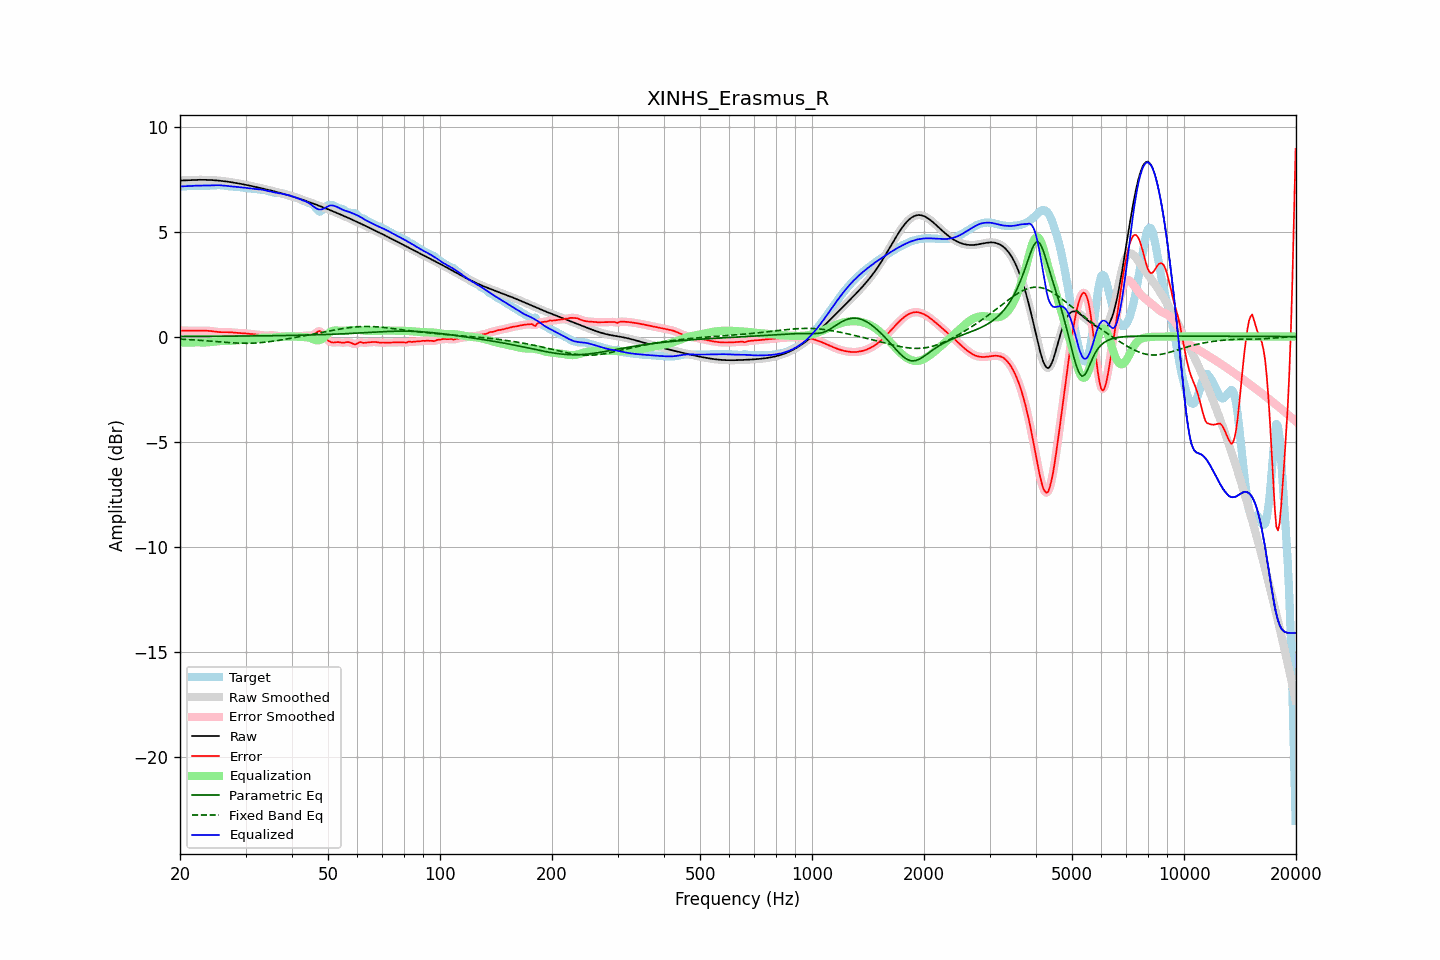

Values plotted in this chart, from the file beside it:
frequency, raw, error, smoothed, error_smoothed, equalization, parametric_eq, fixed_band_eq, equalized_raw, equalized_smoothed, target
20.00, 7.43, 0.28, 7.43, 0.28, -0.28, 0.01, -0.12, 7.15, 7.15, 7.15
20.20, 7.43, 0.28, 7.43, 0.28, -0.28, 0.01, -0.12, 7.15, 7.15, 7.15
20.40, 7.44, 0.28, 7.44, 0.28, -0.28, 0.01, -0.13, 7.15, 7.15, 7.15
20.61, 7.44, 0.28, 7.44, 0.28, -0.28, 0.01, -0.13, 7.16, 7.16, 7.15
20.81, 7.44, 0.28, 7.44, 0.28, -0.28, 0.01, -0.14, 7.16, 7.16, 7.16
21.02, 7.45, 0.28, 7.45, 0.28, -0.28, 0.01, -0.14, 7.17, 7.17, 7.16
21.23, 7.45, 0.28, 7.45, 0.28, -0.28, 0.01, -0.15, 7.17, 7.17, 7.17
21.44, 7.45, 0.28, 7.45, 0.28, -0.28, 0.01, -0.15, 7.18, 7.18, 7.18
21.66, 7.46, 0.28, 7.46, 0.28, -0.28, 0.01, -0.16, 7.18, 7.18, 7.18
21.87, 7.46, 0.27, 7.46, 0.27, -0.28, 0.01, -0.16, 7.18, 7.18, 7.18
22.09, 7.46, 0.28, 7.46, 0.28, -0.28, 0.01, -0.17, 7.18, 7.18, 7.19
22.31, 7.46, 0.28, 7.46, 0.28, -0.28, 0.01, -0.17, 7.19, 7.19, 7.19
22.54, 7.46, 0.28, 7.46, 0.28, -0.28, 0.01, -0.18, 7.19, 7.19, 7.19
22.76, 7.46, 0.28, 7.46, 0.28, -0.28, 0.01, -0.18, 7.18, 7.18, 7.18
22.99, 7.46, 0.28, 7.46, 0.28, -0.28, 0.01, -0.19, 7.18, 7.18, 7.18
23.22, 7.46, 0.28, 7.46, 0.28, -0.28, 0.01, -0.19, 7.18, 7.18, 7.18
23.45, 7.46, 0.28, 7.46, 0.28, -0.28, 0.01, -0.20, 7.18, 7.18, 7.18
23.69, 7.46, 0.28, 7.46, 0.28, -0.27, 0.02, -0.21, 7.19, 7.19, 7.18
23.92, 7.46, 0.27, 7.46, 0.27, -0.27, 0.02, -0.21, 7.19, 7.19, 7.19
24.16, 7.45, 0.26, 7.45, 0.26, -0.26, 0.02, -0.22, 7.19, 7.19, 7.19
24.40, 7.45, 0.25, 7.45, 0.25, -0.25, 0.02, -0.22, 7.20, 7.20, 7.20
24.65, 7.45, 0.24, 7.45, 0.24, -0.24, 0.02, -0.23, 7.20, 7.20, 7.20
24.89, 7.44, 0.23, 7.44, 0.23, -0.23, 0.02, -0.24, 7.21, 7.21, 7.21
25.14, 7.43, 0.22, 7.43, 0.22, -0.23, 0.02, -0.24, 7.21, 7.21, 7.21
25.39, 7.43, 0.22, 7.43, 0.22, -0.22, 0.02, -0.25, 7.21, 7.21, 7.21
25.65, 7.42, 0.21, 7.42, 0.21, -0.22, 0.02, -0.26, 7.20, 7.20, 7.21
25.91, 7.41, 0.21, 7.41, 0.21, -0.21, 0.02, -0.26, 7.20, 7.20, 7.20
26.16, 7.40, 0.21, 7.40, 0.21, -0.21, 0.02, -0.27, 7.19, 7.19, 7.19
26.43, 7.39, 0.21, 7.39, 0.21, -0.21, 0.02, -0.27, 7.18, 7.18, 7.18
26.69, 7.38, 0.21, 7.38, 0.21, -0.21, 0.02, -0.28, 7.17, 7.17, 7.17
26.96, 7.37, 0.21, 7.37, 0.21, -0.21, 0.02, -0.28, 7.17, 7.17, 7.16
27.23, 7.36, 0.21, 7.36, 0.21, -0.20, 0.02, -0.29, 7.16, 7.16, 7.15
27.50, 7.35, 0.20, 7.35, 0.20, -0.20, 0.02, -0.30, 7.15, 7.15, 7.15
27.77, 7.34, 0.19, 7.34, 0.19, -0.19, 0.02, -0.30, 7.14, 7.14, 7.14
28.05, 7.32, 0.18, 7.32, 0.18, -0.19, 0.02, -0.30, 7.14, 7.14, 7.14
28.33, 7.31, 0.18, 7.31, 0.18, -0.18, 0.02, -0.31, 7.13, 7.13, 7.13
28.62, 7.30, 0.17, 7.30, 0.17, -0.17, 0.02, -0.31, 7.12, 7.12, 7.13
28.90, 7.28, 0.17, 7.28, 0.17, -0.17, 0.02, -0.31, 7.11, 7.11, 7.12
29.19, 7.27, 0.16, 7.27, 0.16, -0.16, 0.02, -0.32, 7.11, 7.11, 7.11
29.48, 7.25, 0.16, 7.25, 0.16, -0.16, 0.03, -0.32, 7.10, 7.10, 7.10
29.78, 7.24, 0.15, 7.24, 0.15, -0.15, 0.03, -0.32, 7.09, 7.09, 7.09
30.08, 7.22, 0.15, 7.22, 0.15, -0.15, 0.03, -0.32, 7.08, 7.08, 7.08
30.38, 7.21, 0.14, 7.21, 0.14, -0.14, 0.03, -0.32, 7.07, 7.07, 7.07
30.68, 7.19, 0.13, 7.19, 0.13, -0.13, 0.03, -0.32, 7.06, 7.06, 7.06
30.99, 7.18, 0.12, 7.18, 0.12, -0.13, 0.03, -0.32, 7.05, 7.05, 7.05
31.30, 7.16, 0.12, 7.16, 0.12, -0.12, 0.03, -0.31, 7.04, 7.04, 7.04
31.61, 7.14, 0.11, 7.14, 0.11, -0.11, 0.03, -0.31, 7.03, 7.03, 7.03
31.93, 7.13, 0.10, 7.13, 0.10, -0.10, 0.03, -0.31, 7.03, 7.03, 7.02
32.24, 7.11, 0.09, 7.11, 0.09, -0.09, 0.03, -0.30, 7.02, 7.02, 7.01
32.57, 7.09, 0.08, 7.09, 0.08, -0.08, 0.03, -0.30, 7.01, 7.01, 7.01
32.89, 7.07, 0.07, 7.07, 0.07, -0.07, 0.03, -0.29, 7.00, 7.00, 7.00
33.22, 7.06, 0.06, 7.06, 0.06, -0.06, 0.03, -0.28, 6.99, 6.99, 6.99
33.55, 7.04, 0.05, 7.04, 0.05, -0.06, 0.03, -0.28, 6.98, 6.98, 6.99
33.89, 7.02, 0.05, 7.02, 0.05, -0.06, 0.04, -0.27, 6.96, 6.96, 6.97
34.23, 7.00, 0.05, 7.00, 0.05, -0.06, 0.04, -0.26, 6.95, 6.95, 6.95
34.57, 6.98, 0.05, 6.98, 0.05, -0.06, 0.04, -0.25, 6.93, 6.93, 6.93
34.92, 6.96, 0.06, 6.96, 0.06, -0.05, 0.04, -0.24, 6.91, 6.91, 6.90
35.27, 6.95, 0.06, 6.95, 0.06, -0.05, 0.04, -0.23, 6.89, 6.89, 6.88
35.62, 6.93, 0.06, 6.93, 0.06, -0.05, 0.04, -0.22, 6.88, 6.88, 6.86
35.97, 6.91, 0.05, 6.91, 0.05, -0.04, 0.04, -0.21, 6.86, 6.86, 6.85
... 635 more rows
